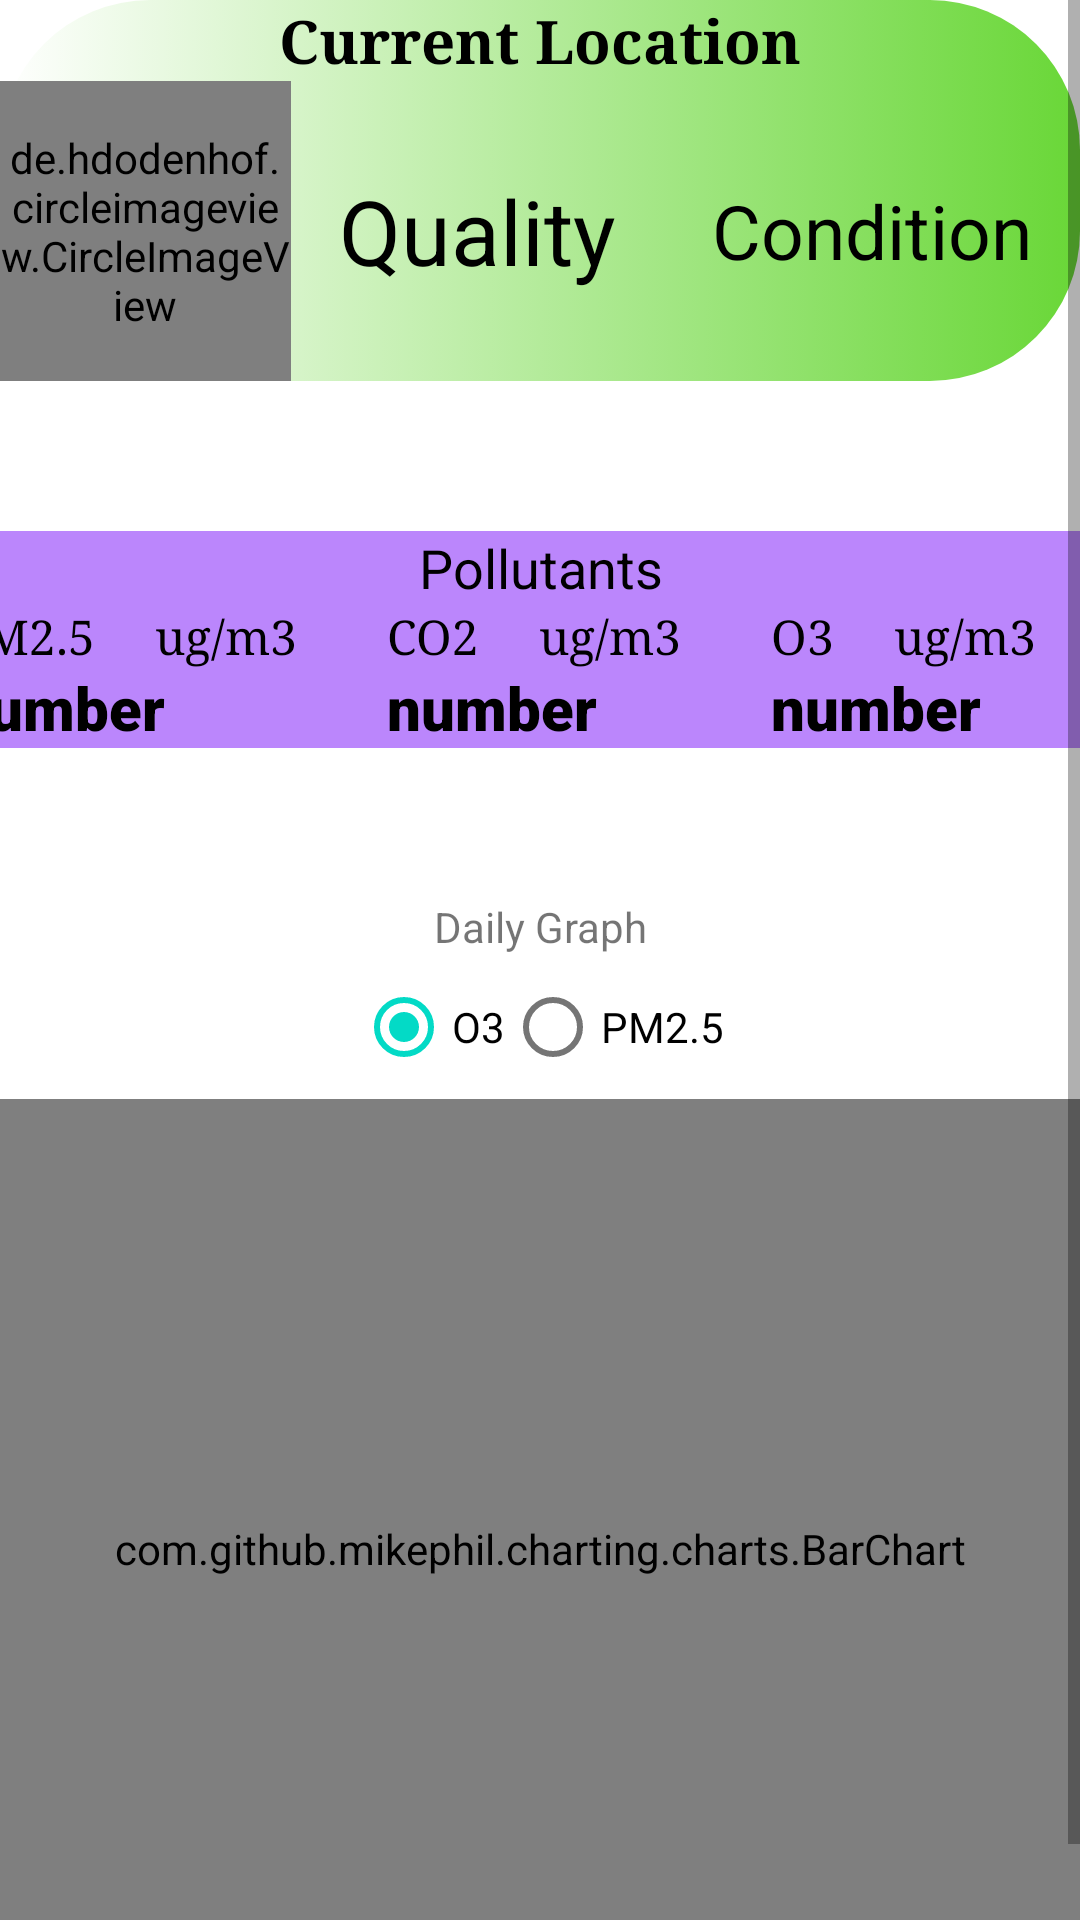

This screen was rendered from an Android layout file. Write that file and the resources it references.
<!-- AndroidManifest.xml: fallback theme Theme.MaterialComponents.DayNight.NoActionBar -->
<!-- res/layout/fragment_air_quality.xml -->
<?xml version="1.0" encoding="utf-8"?>
<ScrollView xmlns:android="http://schemas.android.com/apk/res/android"
    xmlns:app="http://schemas.android.com/apk/res-auto"
    xmlns:tools="http://schemas.android.com/tools"
    android:layout_width="match_parent"
    android:layout_height="wrap_content"
    android:fillViewport="true"
    >

    <LinearLayout
        android:layout_width="match_parent"
        android:layout_height="wrap_content"
        android:orientation="vertical"

        >

        <LinearLayout
            android:id="@+id/aqilayout"
            android:layout_width="match_parent"
            android:layout_height="wrap_content"
            android:background="@drawable/aq_section_layout_good"

            android:orientation="vertical">

            <TextView
                android:id="@+id/AQ_currentlocation"
                android:layout_width="match_parent"
                android:layout_height="wrap_content"
                android:text="Current Location"
                android:textAlignment="center"
                android:textStyle="bold"
                android:textSize="20dp"
                android:textColor="@color/black"
                android:fontFamily="serif"

                />

            <LinearLayout
                android:id="@+id/linearLayout"
                android:layout_width="match_parent"
                android:layout_height="100dp"

                app:layout_constraintVertical_bias="0.52">

                <de.hdodenhof.circleimageview.CircleImageView
                    android:id="@+id/AQ_conditionemotion"
                    android:layout_width="65dp"
                    android:layout_height="match_parent"
                    android:layout_weight="1"
                    android:src="@drawable/aq_happy"


                    />

                <TextView
                    android:id="@+id/AQ_quality"
                    android:layout_width="wrap_content"
                    android:layout_height="wrap_content"
                    android:layout_gravity="center_vertical"
                    android:layout_weight="1"
                    android:text="Quality"
                    android:textAlignment="center"
                    android:textColor="@color/black"
                    android:textSize="30dp"
                    tools:ignore="RtlCompat" />

                <TextView
                    android:id="@+id/AQ_condition"
                    android:layout_width="wrap_content"
                    android:layout_height="wrap_content"
                    android:layout_gravity="center_vertical"
                    android:layout_weight="1"
                    android:text="Condition"
                    android:textSize="25dp"
                    android:textAlignment="center"
                    android:textColor="@color/black"
                    tools:ignore="RtlCompat" />

            </LinearLayout>
        </LinearLayout>

        <LinearLayout
            android:layout_width="match_parent"
            android:layout_height="50dp"

            />

        <TableLayout
            android:layout_width="match_parent"
            android:layout_height="wrap_content"
            android:background="@color/purple_200">

            <TableRow android:gravity="center">

                <TextView
                    android:layout_width="match_parent"
                    android:layout_height="wrap_content"
                    android:text="@string/pollutants"
                    android:textAlignment="center"
                    android:textColor="@color/black"
                    android:textSize="18dp"

                    />

            </TableRow>

            <TableRow android:gravity="center"

                >

                <LinearLayout
                    android:layout_width="wrap_content"
                    android:layout_height="wrap_content"
                    android:orientation="vertical"
                    android:paddingEnd="20dp"
                    tools:ignore="RtlSymmetry">

                    <LinearLayout
                        android:layout_width="wrap_content"
                        android:layout_height="wrap_content"
                        android:orientation="horizontal">

                        <TextView
                            android:layout_width="wrap_content"
                            android:layout_height="wrap_content"
                            android:paddingEnd="20dp"
                            android:text="@string/pm2_5"
                            style="@style/AQ_Pollutants_type"
                            tools:ignore="RtlSymmetry" />

                        <TextView
                            android:layout_width="wrap_content"
                            android:layout_height="wrap_content"
                            android:paddingEnd="10dp"
                            android:text="@string/aq_unit"
                            style="@style/AQ_Pollutants_type"
                            tools:ignore="RtlSymmetry" />
                    </LinearLayout>

                    <TextView
                        android:id="@+id/AQ_pm25"
                        android:layout_width="wrap_content"
                        android:layout_height="wrap_content"
                        android:text="number"
                        style="@style/AQ_Pollutants_value"
                         />
                </LinearLayout>

                <LinearLayout

                    android:layout_width="wrap_content"
                    android:layout_height="wrap_content"
                    android:orientation="vertical"
                    android:paddingEnd="20dp"

                    tools:ignore="RtlSymmetry">

                    <LinearLayout
                        android:layout_width="wrap_content"
                        android:layout_height="wrap_content"
                        android:orientation="horizontal">

                        <TextView
                            android:layout_width="wrap_content"
                            android:layout_height="wrap_content"
                            android:paddingEnd="20dp"
                            android:text="@string/co2"
                            style="@style/AQ_Pollutants_type"
                            tools:ignore="RtlSymmetry" />

                        <TextView
                            android:layout_width="wrap_content"
                            android:layout_height="wrap_content"
                            android:paddingEnd="10dp"
                            android:text="@string/aq_unit"
                            style="@style/AQ_Pollutants_type"
                            tools:ignore="RtlSymmetry" />
                    </LinearLayout>

                    <TextView
                        android:id="@+id/AQ_co"
                        android:layout_width="wrap_content"
                        android:layout_height="wrap_content"
                        style="@style/AQ_Pollutants_value"
                        android:text="number" />
                </LinearLayout>

                <LinearLayout
                    android:layout_width="wrap_content"
                    android:layout_height="wrap_content"
                    android:orientation="vertical"
                    android:paddingRight="20dp"
                    >

                    <LinearLayout
                        android:layout_width="wrap_content"
                        android:layout_height="wrap_content"
                        android:orientation="horizontal">

                        <TextView
                            android:layout_width="wrap_content"
                            android:layout_height="wrap_content"
                            android:paddingEnd="20dp"
                            android:text="@string/aq_o3"
                            style="@style/AQ_Pollutants_type"

                            tools:ignore="RtlSymmetry" />

                        <TextView
                            android:layout_width="wrap_content"
                            android:layout_height="wrap_content"
                            android:paddingEnd="10dp"
                            android:text="@string/aq_unit"
                            style="@style/AQ_Pollutants_type"
                            tools:ignore="RtlSymmetry" />
                    </LinearLayout>

                    <TextView
                        android:id="@+id/AQ_o3"
                        android:layout_width="wrap_content"
                        android:layout_height="wrap_content"
                        style="@style/AQ_Pollutants_value"
                        android:text="number" />
                </LinearLayout>
            </TableRow>
        </TableLayout>

        <LinearLayout
            android:layout_width="match_parent"
            android:layout_height="50dp"

            />

        <LinearLayout
            android:layout_width="match_parent"
            android:layout_height="wrap_content"
            android:orientation="vertical">

            <TextView
                android:layout_width="match_parent"
                android:layout_height="wrap_content"
                android:text="@string/aq_daily_graph"
                android:textAlignment="center"
                />
            <RadioGroup
                android:id="@+id/dailyRG"
                android:layout_width="match_parent"
                android:layout_height="wrap_content"
                android:orientation="horizontal"
                android:gravity="center"
                android:checkedButton="@+id/rb_o3daily"
                >
                <RadioButton
                    android:id="@+id/rb_o3daily"
                    android:layout_width="wrap_content"
                    android:layout_height="wrap_content"
                    android:text="@string/o3"/>

                <RadioButton
                    android:id="@+id/rb_pm25daily"
                    android:layout_width="wrap_content"
                    android:layout_height="wrap_content"
                    android:text="@string/pm2_5"/>


            </RadioGroup>
            <com.github.mikephil.charting.charts.BarChart
                android:id="@+id/AQ_dailygraph"
                android:layout_width="match_parent"
                android:layout_height="300dp"

                />
        </LinearLayout>


    </LinearLayout>

</ScrollView>
<!-- resources referenced by this layout -->
<resources>
  <color name="black">#FF000000</color>
  <color name="purple_200">#FFBB86FC</color>
  <!-- drawable aq_happy: png bitmap (drawable-v24, 62213 bytes) -->
  <!-- drawable aq_section_layout_good (drawable) -->
  <?xml version="1.0" encoding="utf-8"?>
  <selector xmlns:android="http://schemas.android.com/apk/res/android">
  <item>
      <shape
          android:shape="rectangle">
          <gradient android:endColor="@color/aqi_good" android:startColor="@color/white" />
          <corners android:radius="50dp" />
      </shape>
  </item>
  </selector>
  <string name="aq_daily_graph">Daily Graph</string>
  <string name="aq_o3">O3</string>
  <string name="aq_unit">ug/m3</string>
  <string name="co2">CO2</string>
  <string name="o3">O3</string>
  <string name="pm2_5">PM2.5</string>
  <string name="pollutants">Pollutants</string>
  <style name="AQ_Pollutants_type">
          <item name="android:textSize">16sp</item>
          <item name="android:textColor">@color/black</item>
          <item name="android:fontFamily">serif</item>
      </style>
  <style name="AQ_Pollutants_value">
          <item name="android:fontFamily">sans-serif-black</item>
          <item name="android:textColor">@color/black</item>
          <item name="android:textSize">20sp</item>
      </style>
  <color name="aqi_good">#69D737</color>
  <color name="white">#FFFFFFFF</color>
</resources>
